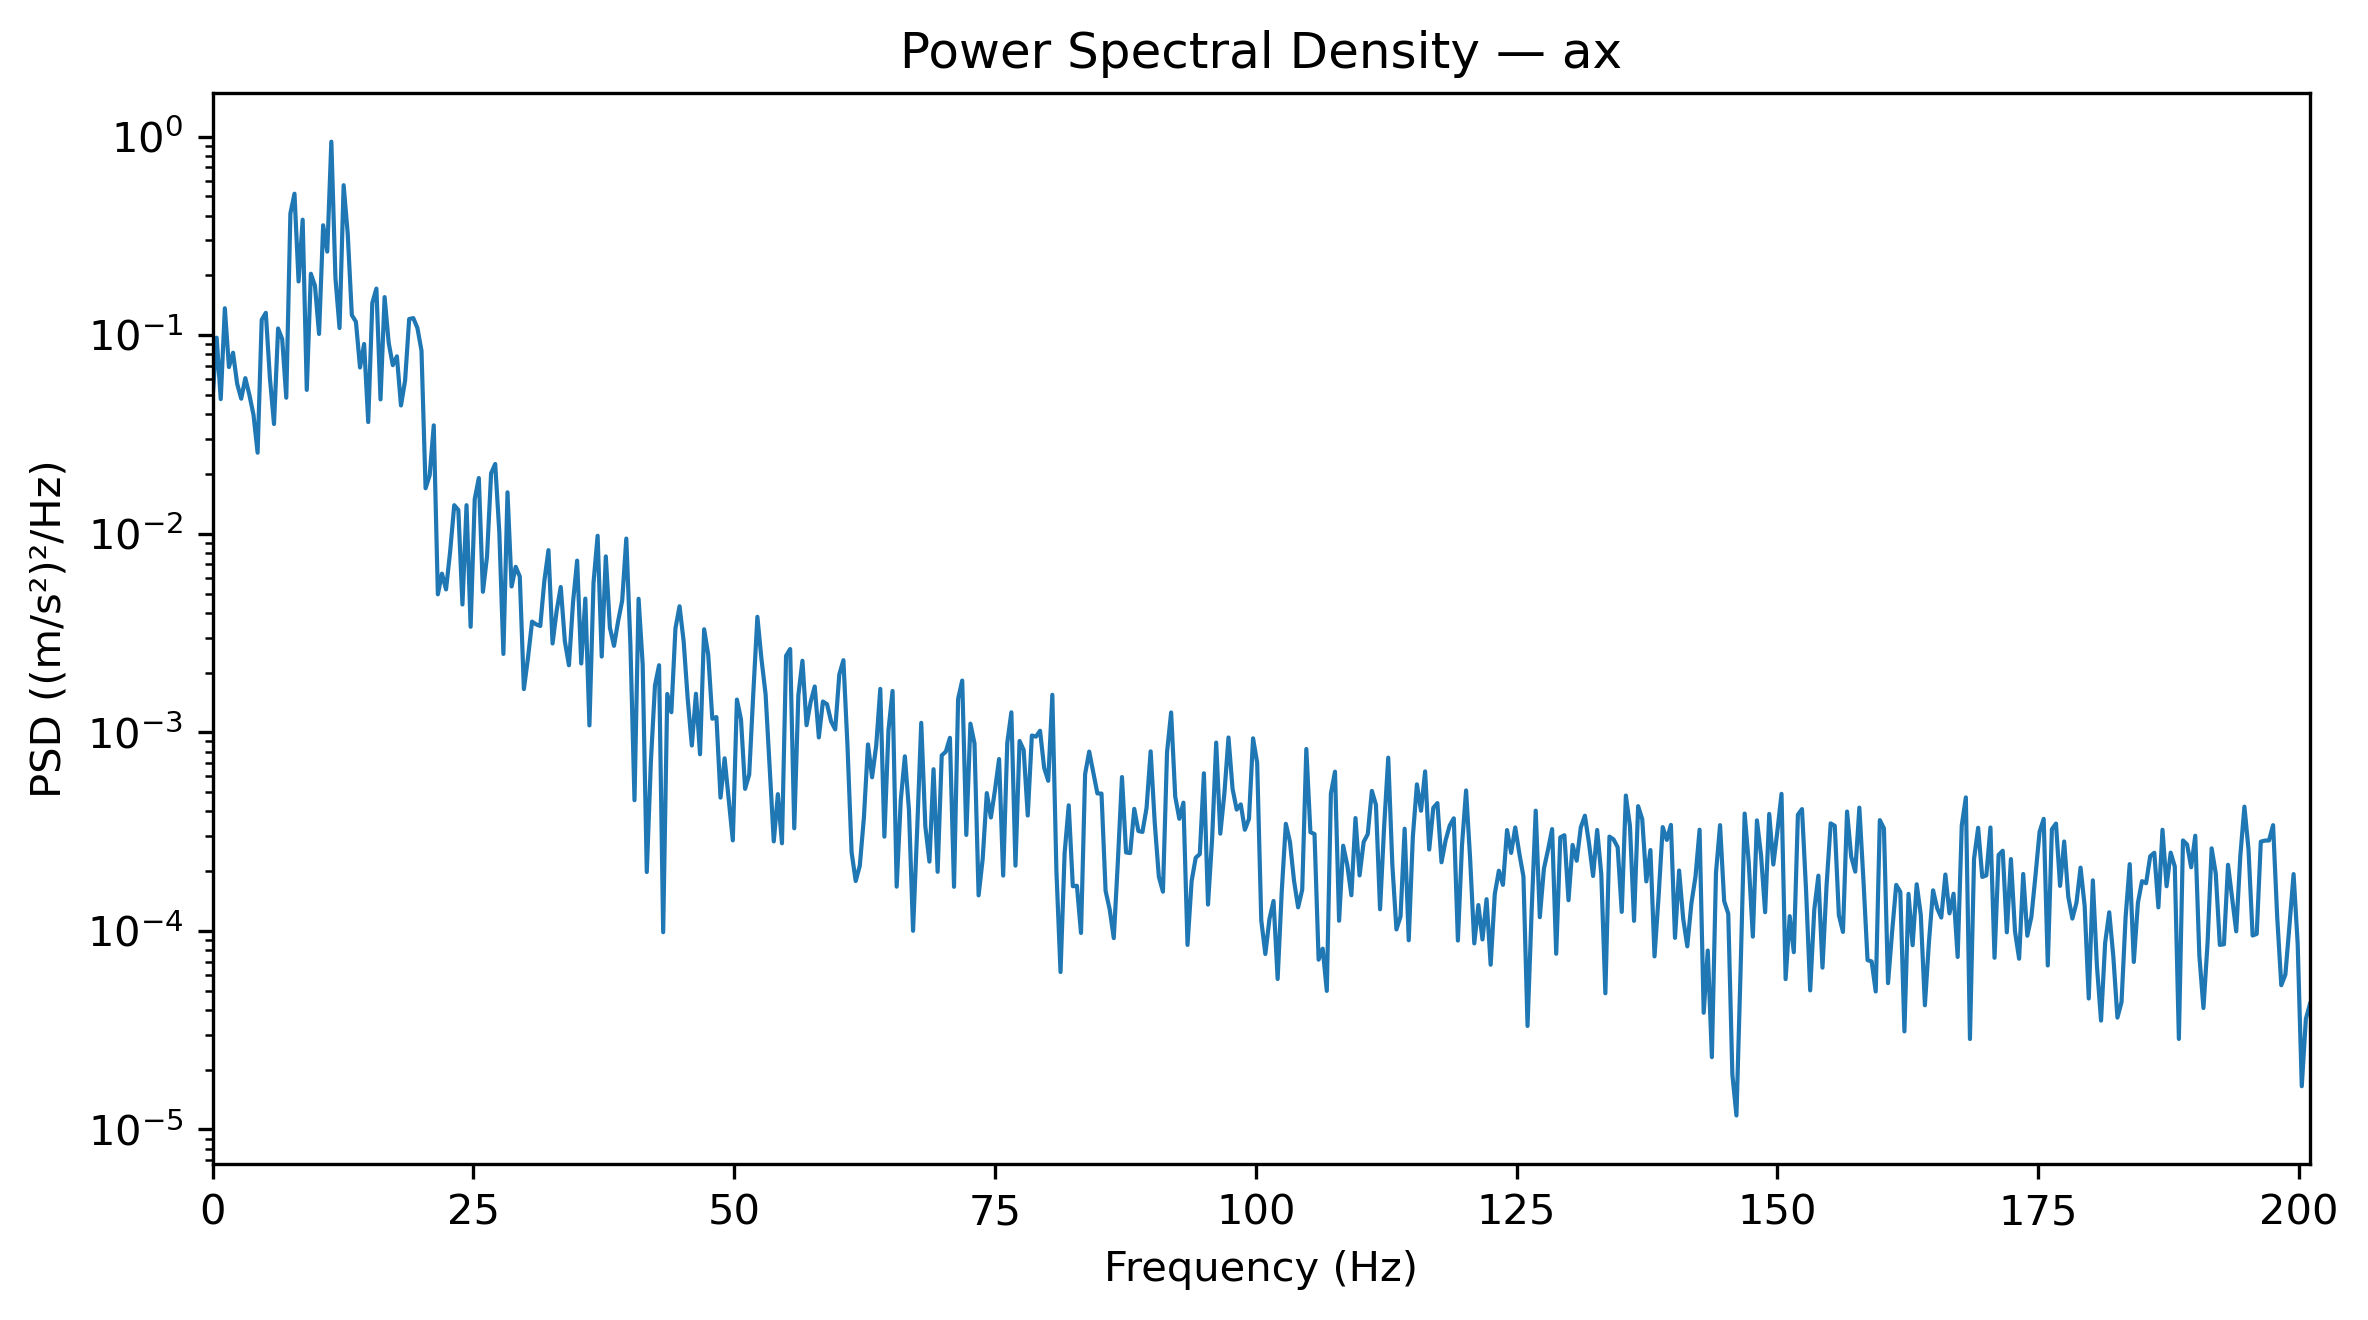

Source data for this figure (header and first rows):
Frequency_Hz, PSD_(m_s2)^2_per_Hz
0.0, 0.04797
0.3927, 0.09714
0.7854, 0.04764
1.178, 0.1366
1.571, 0.06911
1.963, 0.08158
2.356, 0.057
2.749, 0.04785
3.141, 0.06074
3.534, 0.04994
3.927, 0.03964
4.319, 0.02559
4.712, 0.1195
5.105, 0.1296
5.497, 0.06086
5.89, 0.03569
6.283, 0.108
6.675, 0.09566
7.068, 0.04841
7.461, 0.4099
7.854, 0.5157
8.246, 0.1864
8.639, 0.3815
9.032, 0.053
9.424, 0.2038
9.817, 0.1775
10.21, 0.1014
10.6, 0.3576
10.99, 0.2635
11.39, 0.9426
11.78, 0.1936
12.17, 0.1086
12.57, 0.5691
12.96, 0.3235
13.35, 0.1262
13.74, 0.1168
14.14, 0.06875
14.53, 0.09029
14.92, 0.03651
15.31, 0.1453
15.71, 0.1716
16.1, 0.04748
16.49, 0.1555
16.89, 0.09149
17.28, 0.07058
17.67, 0.07825
18.06, 0.04426
18.46, 0.05903
18.85, 0.1206
19.24, 0.1219
19.63, 0.1088
20.03, 0.08367
20.42, 0.01694
20.81, 0.01969
21.2, 0.03513
21.6, 0.004951
21.99, 0.006297
22.38, 0.005243
22.78, 0.008141
23.17, 0.01392
... 453 more rows
